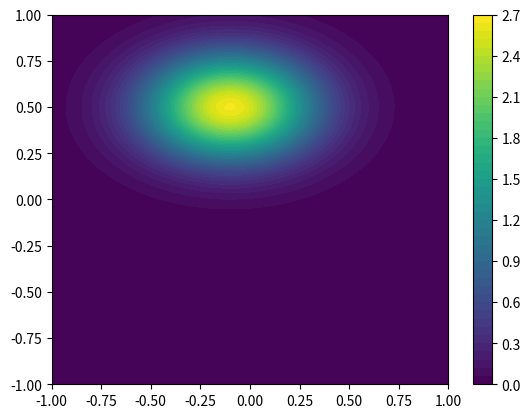

Python code for this plot:
import numpy as np
import matplotlib.pyplot as plt
from matplotlib import cm
from mpl_toolkits.mplot3d import Axes3D
from scipy.stats import multivariate_normal

# Our 2-dimensional distribution will be over variables X and Y
N = 100
X = np.linspace(-1, 1, N)
Y = np.linspace(-1, 1, N)
X, Y = np.meshgrid(X, Y)

# Mean vector and covariance matrix
mu = np.array([-0.1, 0.5])
sigma_x = 0.3
sigma_y = 0.2
corr = 0
Sigma = np.array([[sigma_x**2 , corr], [corr,  sigma_y**2]])

# Pack X and Y into a single 3-dimensional array
pos = np.empty(X.shape + (2,))
pos[:, :, 0] = X
pos[:, :, 1] = Y

# The distribution on the variables X, Y packed into pos.
F = multivariate_normal(mu, Sigma)
ean = [0, 0]
#Z = multivariate_gaussian(pos, mu, Sigma)
Z = F.pdf(pos)
# Create a surface plot and projected filled contour plot under it.
fig = plt.figure()
#ax = fig.gca(projection='3d')
#ax.plot_surface(X, Y, Z, rstride=3, cstride=3, linewidth=1, antialiased=True,
#                cmap=cm.viridis)
ax = fig.add_subplot(111)
cax  = ax.contourf(X, Y, Z, 50)
cbar = fig.colorbar(cax)
# Adjust the limits, ticks and view angle
#ax.set_zlim(-1,1)
#ax.set_zticks(np.linspace(0,0.2,5))
#ax.view_init(90, 0)

plt.show()
